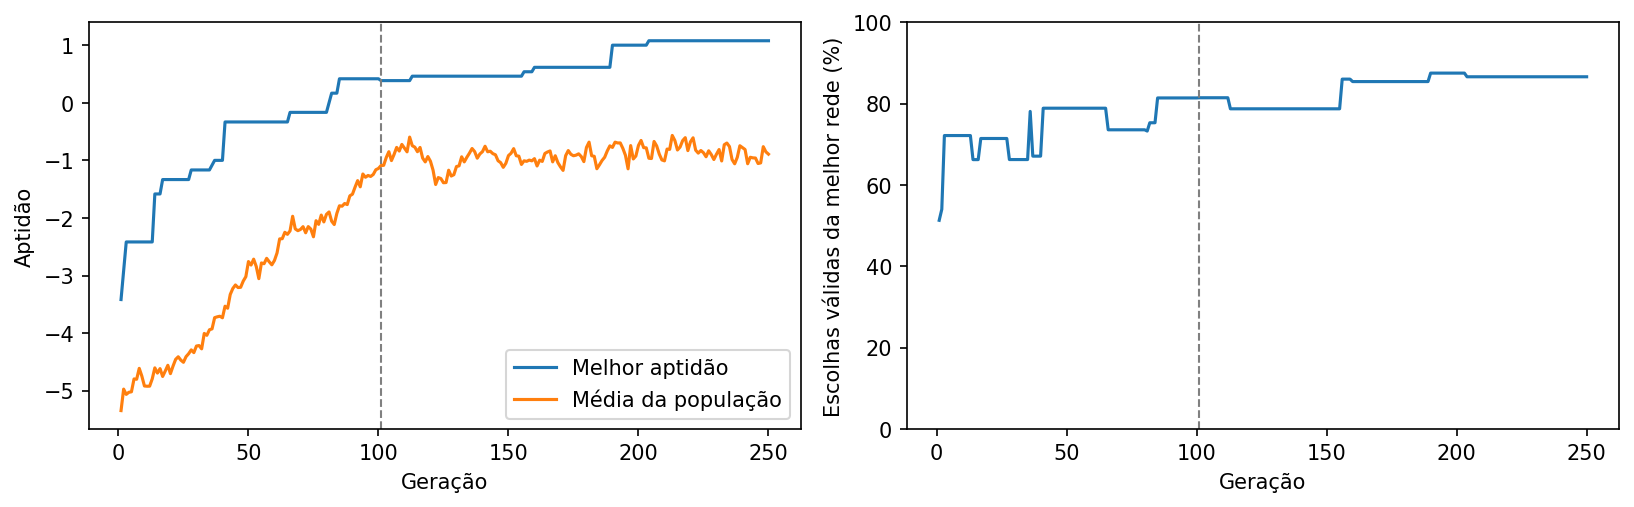

The file beside this chart, header and first rows:
generation, phase, best, mean, valid_rate, vitoria, empate, derrota, invalid
1, medio, -3.417, -5.345, 0.5132, 10, 1, 13, 37
2, medio, -2.917, -4.972, 0.5402, 9, 7, 8, 40
3, medio, -2.417, -5.064, 0.7215, 9, 1, 14, 22
4, medio, -2.417, -5.027, 0.7215, 9, 1, 14, 22
5, medio, -2.417, -5.019, 0.7215, 9, 1, 14, 22
6, medio, -2.417, -4.795, 0.7215, 9, 1, 14, 22
7, medio, -2.417, -4.801, 0.7215, 9, 1, 14, 22
8, medio, -2.417, -4.611, 0.7215, 9, 1, 14, 22
9, medio, -2.417, -4.746, 0.7215, 9, 1, 14, 22
10, medio, -2.417, -4.918, 0.7215, 9, 1, 14, 22
11, medio, -2.417, -4.922, 0.7215, 9, 1, 14, 22
12, medio, -2.417, -4.921, 0.7215, 9, 1, 14, 22
13, medio, -2.417, -4.794, 0.7215, 9, 1, 14, 22
14, medio, -1.583, -4.603, 0.6623, 13, 2, 9, 26
15, medio, -1.583, -4.694, 0.6623, 13, 2, 9, 26
16, medio, -1.583, -4.616, 0.6623, 13, 2, 9, 26
17, medio, -1.333, -4.752, 0.7143, 12, 4, 8, 24
18, medio, -1.333, -4.658, 0.7143, 12, 4, 8, 24
19, medio, -1.333, -4.558, 0.7143, 12, 4, 8, 24
20, medio, -1.333, -4.703, 0.7143, 12, 4, 8, 24
21, medio, -1.333, -4.572, 0.7143, 12, 4, 8, 24
22, medio, -1.333, -4.455, 0.7143, 12, 4, 8, 24
23, medio, -1.333, -4.41, 0.7143, 12, 4, 8, 24
24, medio, -1.333, -4.469, 0.7143, 12, 4, 8, 24
25, medio, -1.333, -4.506, 0.7143, 12, 4, 8, 24
26, medio, -1.333, -4.408, 0.7143, 12, 4, 8, 24
27, medio, -1.333, -4.357, 0.7143, 12, 4, 8, 24
28, medio, -1.167, -4.291, 0.6625, 13, 5, 6, 27
29, medio, -1.167, -4.339, 0.6625, 13, 5, 6, 27
30, medio, -1.167, -4.224, 0.6625, 13, 5, 6, 27
31, medio, -1.167, -4.216, 0.6625, 13, 5, 6, 27
32, medio, -1.167, -4.273, 0.6625, 13, 5, 6, 27
33, medio, -1.167, -4.005, 0.6625, 13, 5, 6, 27
34, medio, -1.167, -4.037, 0.6625, 13, 5, 6, 27
35, medio, -1.167, -3.942, 0.6625, 13, 5, 6, 27
36, medio, -1.083, -3.926, 0.7808, 13, 0, 11, 16
37, medio, -1.0, -3.731, 0.6709, 14, 4, 6, 26
38, medio, -1.0, -3.717, 0.6709, 14, 4, 6, 26
39, medio, -1.0, -3.706, 0.6709, 14, 4, 6, 26
40, medio, -1.0, -3.733, 0.6709, 14, 4, 6, 26
41, medio, -0.3333, -3.532, 0.7887, 15, 1, 8, 15
42, medio, -0.3333, -3.568, 0.7887, 15, 1, 8, 15
43, medio, -0.3333, -3.328, 0.7887, 15, 1, 8, 15
44, medio, -0.3333, -3.224, 0.7887, 15, 1, 8, 15
45, medio, -0.3333, -3.164, 0.7887, 15, 1, 8, 15
46, medio, -0.3333, -3.208, 0.7887, 15, 1, 8, 15
47, medio, -0.3333, -3.204, 0.7887, 15, 1, 8, 15
48, medio, -0.3333, -3.096, 0.7887, 15, 1, 8, 15
49, medio, -0.3333, -3.02, 0.7887, 15, 1, 8, 15
50, medio, -0.3333, -2.757, 0.7887, 15, 1, 8, 15
51, medio, -0.3333, -2.818, 0.7887, 15, 1, 8, 15
52, medio, -0.3333, -2.716, 0.7887, 15, 1, 8, 15
53, medio, -0.3333, -2.842, 0.7887, 15, 1, 8, 15
54, medio, -0.3333, -3.054, 0.7887, 15, 1, 8, 15
55, medio, -0.3333, -2.781, 0.7887, 15, 1, 8, 15
56, medio, -0.3333, -2.795, 0.7887, 15, 1, 8, 15
57, medio, -0.3333, -2.701, 0.7887, 15, 1, 8, 15
58, medio, -0.3333, -2.761, 0.7887, 15, 1, 8, 15
59, medio, -0.3333, -2.814, 0.7887, 15, 1, 8, 15
60, medio, -0.3333, -2.739, 0.7887, 15, 1, 8, 15
... 190 more rows
